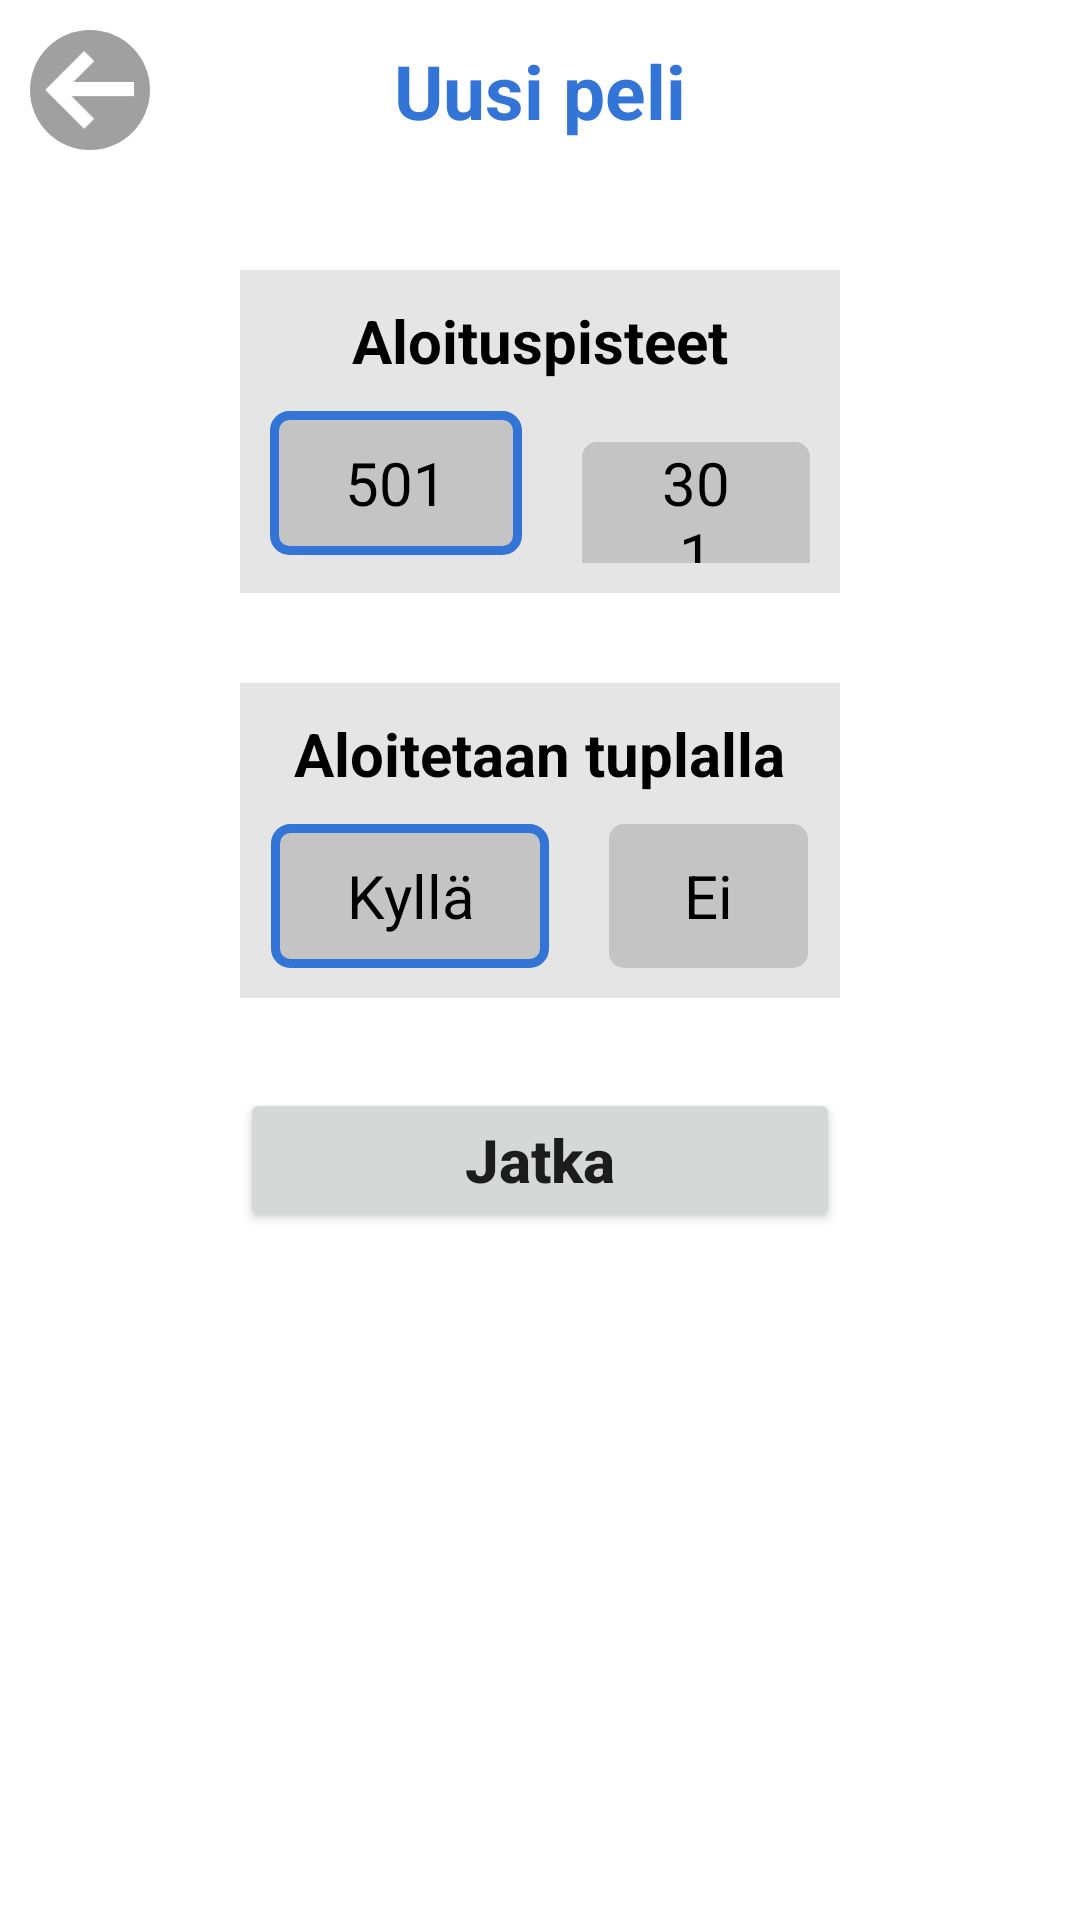

Android layout source for this screen:
<!-- AndroidManifest.xml: application theme Theme.Darts -->
<!-- res/layout/fragment_game_creation.xml -->
<?xml version="1.0" encoding="utf-8"?>
<androidx.constraintlayout.widget.ConstraintLayout xmlns:android="http://schemas.android.com/apk/res/android"
    xmlns:app="http://schemas.android.com/apk/res-auto"
    xmlns:tools="http://schemas.android.com/tools"
    android:layout_width="match_parent"
    android:layout_height="match_parent">

    <include
        android:id="@+id/navigationBar"
        layout="@layout/navigation_bar_view"/>

    <include
        android:id="@+id/gameCreationFirstView"
        layout="@layout/game_creation_first_view"
        android:layout_width="match_parent"
        android:layout_height="0dp"
        app:layout_constraintTop_toBottomOf="@id/navigationBar"
        app:layout_constraintStart_toStartOf="parent"
        app:layout_constraintEnd_toEndOf="parent"
        app:layout_constraintBottom_toBottomOf="parent"
        android:layout_marginVertical="30dp"/>

    <include
        android:id="@+id/gameCreationSecondView"
        layout="@layout/game_creation_second_view"
        android:layout_width="match_parent"
        android:layout_height="0dp"
        app:layout_constraintTop_toBottomOf="@id/navigationBar"
        app:layout_constraintStart_toStartOf="parent"
        app:layout_constraintEnd_toEndOf="parent"
        app:layout_constraintBottom_toBottomOf="parent"
        android:layout_marginVertical="30dp"
        android:visibility="gone"/>

    <include
        android:id="@+id/gameCreationThirdView"
        layout="@layout/game_creation_third_view"
        android:layout_width="match_parent"
        android:layout_height="0dp"
        app:layout_constraintTop_toBottomOf="@id/navigationBar"
        app:layout_constraintStart_toStartOf="parent"
        app:layout_constraintEnd_toEndOf="parent"
        app:layout_constraintBottom_toBottomOf="parent"
        android:layout_marginVertical="30dp"
        android:visibility="gone"/>

</androidx.constraintlayout.widget.ConstraintLayout>
<!-- res/layout/navigation_bar_view.xml (included above) -->
<?xml version="1.0" encoding="utf-8"?>
<androidx.constraintlayout.widget.ConstraintLayout xmlns:android="http://schemas.android.com/apk/res/android"
    android:layout_width="match_parent"
    android:layout_height="wrap_content"
    android:padding="10dp"
    xmlns:app="http://schemas.android.com/apk/res-auto">

    <ImageButton
        android:id="@+id/btnBack"
        android:src="@drawable/back_arrow"
        android:layout_width="40dp"
        android:layout_height="40dp"
        app:layout_constraintTop_toTopOf="parent"
        app:layout_constraintLeft_toLeftOf="parent"
        app:layout_constraintBottom_toBottomOf="parent"
        android:scaleType="fitCenter"
        android:background="@drawable/back_button"
        android:padding="5dp" />

    <TextView
        android:layout_width="wrap_content"
        android:layout_height="match_parent"
        android:text="Uusi peli"
        android:textColor="@color/main_blue"
        android:textSize="25sp"
        android:textStyle="bold"
        app:layout_constraintBottom_toBottomOf="parent"
        app:layout_constraintEnd_toEndOf="parent"
        app:layout_constraintStart_toStartOf="parent"
        app:layout_constraintTop_toTopOf="parent" />

</androidx.constraintlayout.widget.ConstraintLayout>
<!-- res/layout/game_creation_first_view.xml (included above) -->
<?xml version="1.0" encoding="utf-8"?>
<androidx.constraintlayout.widget.ConstraintLayout xmlns:android="http://schemas.android.com/apk/res/android"
    android:layout_width="match_parent"
    android:layout_height="match_parent"
    xmlns:app="http://schemas.android.com/apk/res-auto">

    <LinearLayout
        android:id="@+id/llStartingPoints"
        android:layout_width="match_parent"
        android:layout_height="wrap_content"
        android:gravity="center"
        android:orientation="vertical"
        app:layout_constraintTop_toTopOf="parent"
        app:layout_constraintStart_toStartOf="parent"
        app:layout_constraintEnd_toEndOf="parent"
        android:background="@color/light_gray"
        android:padding="10dp"
        android:layout_marginHorizontal="80dp"
        android:clickable="true">

        <TextView
            android:layout_width="wrap_content"
            android:layout_height="wrap_content"
            android:text="@string/gc_starting_points"
            android:textStyle="bold"
            android:textSize="20sp"
            android:textColor="@color/black"/>

        <RadioGroup
            android:id="@+id/rgStartingPoints"
            android:layout_width="wrap_content"
            android:layout_height="wrap_content"
            android:orientation="horizontal"
            android:layout_marginTop="10dp"
            android:checkedButton="@id/rbStartingPoints501">

            <RadioButton
                android:id="@+id/rbStartingPoints501"
                android:layout_width="wrap_content"
                android:layout_height="wrap_content"
                android:background="@drawable/radio_button_selector"
                android:button="@null"
                android:text="@string/gc_501"
                android:textSize="20sp"
                android:textAlignment="center"
                android:layout_marginEnd="20dp"/>

            <RadioButton
                android:id="@+id/rbStartingPoints301"
                android:layout_width="wrap_content"
                android:layout_height="wrap_content"
                android:background="@drawable/radio_button_selector"
                android:button="@null"
                android:text="@string/gc_301"
                android:textSize="20sp"
                android:textAlignment="center"/>
        </RadioGroup>
    </LinearLayout>

    <LinearLayout
        android:id="@+id/llStartWithDouble"
        android:layout_width="match_parent"
        android:layout_height="wrap_content"
        android:gravity="center"
        android:orientation="vertical"
        app:layout_constraintTop_toBottomOf="@+id/llStartingPoints"
        app:layout_constraintStart_toStartOf="parent"
        app:layout_constraintEnd_toEndOf="parent"
        android:background="@color/light_gray"
        android:padding="10dp"
        android:layout_marginHorizontal="80dp"
        android:layout_marginTop="30dp">

        <TextView
            android:layout_width="wrap_content"
            android:layout_height="wrap_content"
            android:text="@string/gc_starts_with_double"
            android:textStyle="bold"
            android:textSize="20sp"
            android:textColor="@color/black"/>

        <RadioGroup
            android:id="@+id/rgStartWithDouble"
            android:layout_width="wrap_content"
            android:layout_height="wrap_content"
            android:orientation="horizontal"
            android:layout_marginTop="10dp"
            android:checkedButton="@id/rbStartWithDoubleYes">

            <RadioButton
                android:id="@+id/rbStartWithDoubleYes"
                android:layout_width="wrap_content"
                android:layout_height="wrap_content"
                android:background="@drawable/radio_button_selector"
                android:button="@null"
                android:text="@string/gc_yes"
                android:textSize="20sp"
                android:textAlignment="center"
                android:layout_marginEnd="20dp"/>

            <RadioButton
                android:id="@+id/rbStartWithDoubleNo"
                android:layout_width="wrap_content"
                android:layout_height="wrap_content"
                android:background="@drawable/radio_button_selector"
                android:button="@null"
                android:text="@string/gc_no"
                android:textSize="20sp"
                android:textAlignment="center"/>
        </RadioGroup>
    </LinearLayout>

    <Button
        android:id="@+id/btnContinue"
        android:layout_width="match_parent"
        android:layout_height="wrap_content"
        android:layout_marginHorizontal="80dp"
        android:layout_marginTop="30dp"
        android:paddingVertical="10dp"
        android:text="@string/gc_continue"
        android:textStyle="bold"
        android:textSize="20sp"
        android:textAllCaps="false"
        app:layout_constraintTop_toBottomOf="@id/llStartWithDouble"
        app:layout_constraintStart_toStartOf="parent"
        app:layout_constraintEnd_toEndOf="parent"/>

</androidx.constraintlayout.widget.ConstraintLayout>
<!-- res/layout/game_creation_second_view.xml (included above) -->
<?xml version="1.0" encoding="utf-8"?>
<androidx.constraintlayout.widget.ConstraintLayout xmlns:android="http://schemas.android.com/apk/res/android"
    android:layout_width="match_parent"
    android:layout_height="match_parent"
    xmlns:app="http://schemas.android.com/apk/res-auto">

    <TextView
        android:id="@+id/tvTest"
        android:layout_width="match_parent"
        android:layout_height="wrap_content"
        android:text="Second view"
        android:textAlignment="center"
        app:layout_constraintTop_toTopOf="parent"
        app:layout_constraintStart_toStartOf="parent"
        app:layout_constraintEnd_toEndOf="parent"/>

    <Button
        android:id="@+id/btnContinue"
        android:layout_width="match_parent"
        android:layout_height="wrap_content"
        android:layout_marginHorizontal="80dp"
        android:layout_marginTop="30dp"
        android:paddingVertical="10dp"
        android:text="@string/gc_continue"
        android:textStyle="bold"
        android:textSize="20sp"
        android:textAllCaps="false"
        app:layout_constraintTop_toBottomOf="@id/tvTest"
        app:layout_constraintStart_toStartOf="parent"
        app:layout_constraintEnd_toEndOf="parent"/>

</androidx.constraintlayout.widget.ConstraintLayout>
<!-- res/layout/game_creation_third_view.xml (included above) -->
<?xml version="1.0" encoding="utf-8"?>
<androidx.constraintlayout.widget.ConstraintLayout xmlns:android="http://schemas.android.com/apk/res/android"
    android:layout_width="match_parent"
    android:layout_height="match_parent"
    xmlns:app="http://schemas.android.com/apk/res-auto">

    <TextView
        android:id="@+id/tvTest"
        android:layout_width="match_parent"
        android:layout_height="wrap_content"
        android:text="Third view"
        android:textAlignment="center"
        app:layout_constraintTop_toTopOf="parent"
        app:layout_constraintStart_toStartOf="parent"
        app:layout_constraintEnd_toEndOf="parent"/>

    <Button
        android:id="@+id/btnContinue"
        android:layout_width="match_parent"
        android:layout_height="wrap_content"
        android:layout_marginHorizontal="80dp"
        android:layout_marginTop="30dp"
        android:paddingVertical="10dp"
        android:text="@string/gc_continue"
        android:textStyle="bold"
        android:textSize="20sp"
        android:textAllCaps="false"
        app:layout_constraintTop_toBottomOf="@id/tvTest"
        app:layout_constraintStart_toStartOf="parent"
        app:layout_constraintEnd_toEndOf="parent"/>

</androidx.constraintlayout.widget.ConstraintLayout>
<!-- resources referenced by this layout -->
<resources>
  <color name="black">#FF000000</color>
  <color name="light_gray">#E5E5E5</color>
  <color name="main_blue">#3374D7</color>
  <!-- drawable back_arrow: png bitmap (drawable, 792 bytes) -->
  <!-- drawable back_button (drawable) -->
  <?xml version="1.0" encoding="utf-8"?>
  <shape xmlns:android="http://schemas.android.com/apk/res/android"
      android:shape="oval">
      <solid android:color="@color/dark_gray"/>
  </shape>
  <!-- drawable radio_button_selector (drawable) -->
  <?xml version="1.0" encoding="utf-8"?>
  <selector xmlns:android="http://schemas.android.com/apk/res/android">
      <item
          android:drawable="@drawable/radio_button_selected"
          android:state_checked="true"/>
      <item
          android:drawable="@drawable/radio_button_regular"
          android:state_checked="false"/>
  </selector>
  <string name="gc_301">301</string>
  <string name="gc_501">501</string>
  <string name="gc_continue">Jatka</string>
  <string name="gc_no">Ei</string>
  <string name="gc_starting_points">Aloituspisteet</string>
  <string name="gc_starts_with_double">Aloitetaan tuplalla</string>
  <string name="gc_yes">Kyllä</string>
  <style name="Theme.Darts" parent="Theme.MaterialComponents.DayNight.NoActionBar">
          
          <item name="colorPrimary">@color/main_blue</item>
          <item name="colorPrimaryVariant">@color/accent_blue</item>
          <item name="colorOnPrimary">@color/white</item>
          
          <item name="colorSecondary">@color/teal_200</item>
          <item name="colorSecondaryVariant">@color/teal_700</item>
          <item name="colorOnSecondary">@color/black</item>
          
          <item name="android:statusBarColor" tools:targetApi="l">?attr/colorPrimaryVariant</item>
          
      </style>
  <color name="dark_gray">#A0A0A0</color>
  <!-- drawable radio_button_selected (drawable) -->
  <?xml version="1.0" encoding="utf-8"?>
  <shape
      xmlns:android="http://schemas.android.com/apk/res/android"
      android:shape="rectangle">
      <corners
          android:radius="5dp"/>
      <solid
          android:color="@color/medium_gray"/>
      <stroke
          android:width="3dp"
          android:color="@color/main_blue"/>
      <padding android:left="25dp"
          android:right="25dp"/>
  </shape>
  <!-- drawable radio_button_regular (drawable) -->
  <?xml version="1.0" encoding="utf-8"?>
  <shape
      xmlns:android="http://schemas.android.com/apk/res/android"
      android:shape="rectangle">
      <corners
          android:radius="5dp"/>
      <solid
          android:color="@color/medium_gray"/>
  </shape>
  <color name="accent_blue">#2E60AB</color>
  <color name="white">#FFFFFFFF</color>
  <color name="teal_200">#FF03DAC5</color>
  <color name="teal_700">#FF018786</color>
  <color name="medium_gray">#C4C4C4</color>
</resources>
